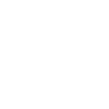
t = 0.00 s
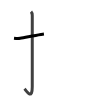
t = 1.75 s
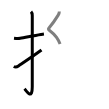
t = 3.50 s
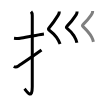
t = 5.50 s
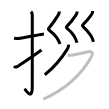
t = 7.25 s
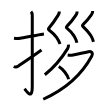
t = 9.00 s

The animated SVG that drew these frames (rendered in a browser with its animation timeline set to each time). Animation: 9 SMIL elements (animate=9); one cycle of 9.00 s.

<svg width="109px" height="109px" viewBox="0 0 px 109px" xmlns="http://www.w3.org/2000/svg" xmlns:xlink="http://www.w3.org/1999/xlink" xml:space="preserve" version="1.1"  baseProfile="full">
<path d="M14,38.25c2.1,0.25,4.02,0.45,6.17,0.1c5.19-0.84,13.63-2.76,20.73-3.84c1.02-0.15,2.03-0.3,3.02-0.42" style="fill:none;stroke:black;stroke-width:3;opacity:0">
  <animate attributeType="CSS" attributeName="opacity" from="0" to="1" begin="0s" dur="1s" repeatCount="0" fill="freeze" />
</path>
<path d="M31.02,11.58c0.95,0.95,1.26,2.29,1.26,4.02c0,14.56-0.01,66.19-0.01,71.15c0,14.25-6.32,3.53-7.77,2" style="fill:none;stroke:black;stroke-width:3;opacity:0">
  <animate attributeType="CSS" attributeName="opacity" from="0" to="1" begin="1s" dur="1s" repeatCount="0" fill="freeze" />
</path>
<path d="M13.75,66.48c1.38,0.77,2.73,0.87,4.69-0.46C26.38,60.62,31.62,57.12,41.5,50" style="fill:none;stroke:black;stroke-width:3;opacity:0">
  <animate attributeType="CSS" attributeName="opacity" from="0" to="1" begin="2s" dur="1s" repeatCount="0" fill="freeze" />
</path>
<path d="M59.35,11.54c0,1.21-0.49,2.49-1.15,3.57c-2.95,4.77-4.2,6.77-8.83,12.36c-1.03,1.24-1.44,1.73-0.07,2.76c3.84,2.9,5.51,4.81,7.24,7.22c1.41,1.95,2.49,4.04,3.53,6.55" style="fill:none;stroke:black;stroke-width:3;opacity:0">
  <animate attributeType="CSS" attributeName="opacity" from="0" to="1" begin="3s" dur="1s" repeatCount="0" fill="freeze" />
</path>
<path d="M77.1,11.62c0,1.01-0.41,2.26-0.86,2.95c-2.58,3.94-3.62,5.93-8.96,11.34c-1.36,1.38-1,1.77-0.14,2.45c2.99,2.39,5.07,4.6,6.85,7.52c1.2,1.97,2.38,3.87,2.9,6.78" style="fill:none;stroke:black;stroke-width:3;opacity:0">
  <animate attributeType="CSS" attributeName="opacity" from="0" to="1" begin="4s" dur="1s" repeatCount="0" fill="freeze" />
</path>
<path d="M92.67,10.96c0,1.17-0.21,2.24-0.89,3.18c-2.29,3.16-4.03,5.74-8.1,9.79c-1.71,1.7-1.44,1.94-0.35,3c3.8,3.7,6.46,6.57,8.37,10.22c0.75,1.43,1.3,2.97,1.73,4.76" style="fill:none;stroke:black;stroke-width:3;opacity:0">
  <animate attributeType="CSS" attributeName="opacity" from="0" to="1" begin="5s" dur="1s" repeatCount="0" fill="freeze" />
</path>
<path d="M68.51,44.64c0.08,1.44-0.18,2.79-0.9,3.97c-4.98,8.14-10.13,15.94-22.77,26.15" style="fill:none;stroke:black;stroke-width:3;opacity:0">
  <animate attributeType="CSS" attributeName="opacity" from="0" to="1" begin="6s" dur="1s" repeatCount="0" fill="freeze" />
</path>
<path d="M67.68,54.94c1.49,0.33,2.95,0.43,4.07,0.22c5.27-0.99,10.89-2.06,16.81-3.45c3.42-0.8,4.69,1.64,3.22,4.37C83.25,72,69,87.75,43.25,99.25" style="fill:none;stroke:black;stroke-width:3;opacity:0">
  <animate attributeType="CSS" attributeName="opacity" from="0" to="1" begin="7s" dur="1s" repeatCount="0" fill="freeze" />
</path>
<path d="M58.79,66.44c3.65,2.27,8.96,8.18,9.83,12.89" style="fill:none;stroke:black;stroke-width:3;opacity:0">
  <animate attributeType="CSS" attributeName="opacity" from="0" to="1" begin="8s" dur="1s" repeatCount="0" fill="freeze" />
</path>
</svg>
